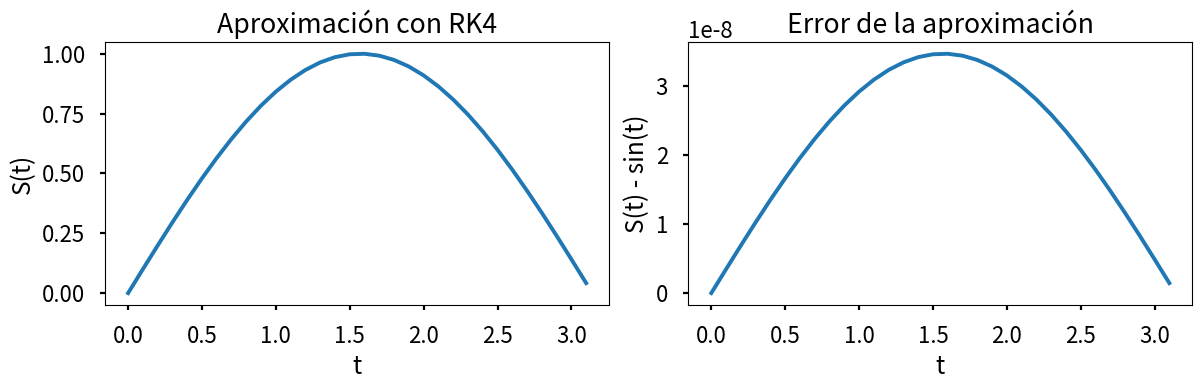

Recreate this plot in Python.
import numpy as np
import matplotlib.pyplot as plt
import pandas as pd

# Usar un estilo similar al de la imagen (se usa una alternativa moderna para evitar errores)
try:
    plt.style.use("seaborn-v0_8-poster")
except:
    pass # Si la versión es muy antigua o no tiene el estilo, usará el predeterminado

# 1. Definir la función ODE y la solución exacta
def F(t, S):
    return np.cos(t)

def exact_solution(t):
    return np.sin(t)

# 2. Configurar los parámetros iniciales
h = 0.1 # Tamaño de paso inferido del código de la imagen
t = np.arange(0, np.pi, h)
S = np.zeros(len(t))
S[0] = 0 # Condición inicial S_0 = 0

# 3. Implementar el Método de Runge-Kutta de Cuarto Orden (RK4)
for j in range(len(t) - 1):
    k1 = F(t[j], S[j])
    k2 = F(t[j] + h/2, S[j] + 0.5 * k1 * h)
    k3 = F(t[j] + h/2, S[j] + 0.5 * k2 * h)
    k4 = F(t[j] + h, S[j] + k3 * h)
    
    # Calcular el siguiente valor
    S[j+1] = S[j] + (h / 6) * (k1 + 2*k2 + 2*k3 + k4)

# 4. Calcular la solución exacta y el error
S_exact = exact_solution(t)
error = S - S_exact # Error como está en la gráfica original: S(t) - sin(t)

# ==========================================
# RESULTADOS EN FORMA DE TABLA
# ==========================================
# Creamos un DataFrame con pandas para mostrar la tabla de forma elegante
df_resultados = pd.DataFrame({
    't': t,
    'S_aprox (RK4)': S,
    'S_exacto (sin(t))': S_exact,
    'Error': error
})

print("Resultados de la aproximación mediante Runge-Kutta de Cuarto Orden (RK4):")
print("-" * 75)
print(df_resultados.to_string(index=False)) # Imprime la tabla sin el índice de fila
print("-" * 75)

# ==========================================
# GRÁFICOS
# ==========================================
plt.figure(figsize=(12, 4))

# Subplot 1: Solución aproximada
plt.subplot(121)
plt.plot(t, S)
plt.xlabel("t")
plt.ylabel("S(t)")
plt.title("Aproximación con RK4")

# Subplot 2: Error
plt.subplot(122)
plt.plot(t, error)
plt.xlabel("t")
plt.ylabel("S(t) - sin(t)")
plt.title("Error de la aproximación")

# Ajustar diseño y mostrar
plt.tight_layout()
plt.show()
